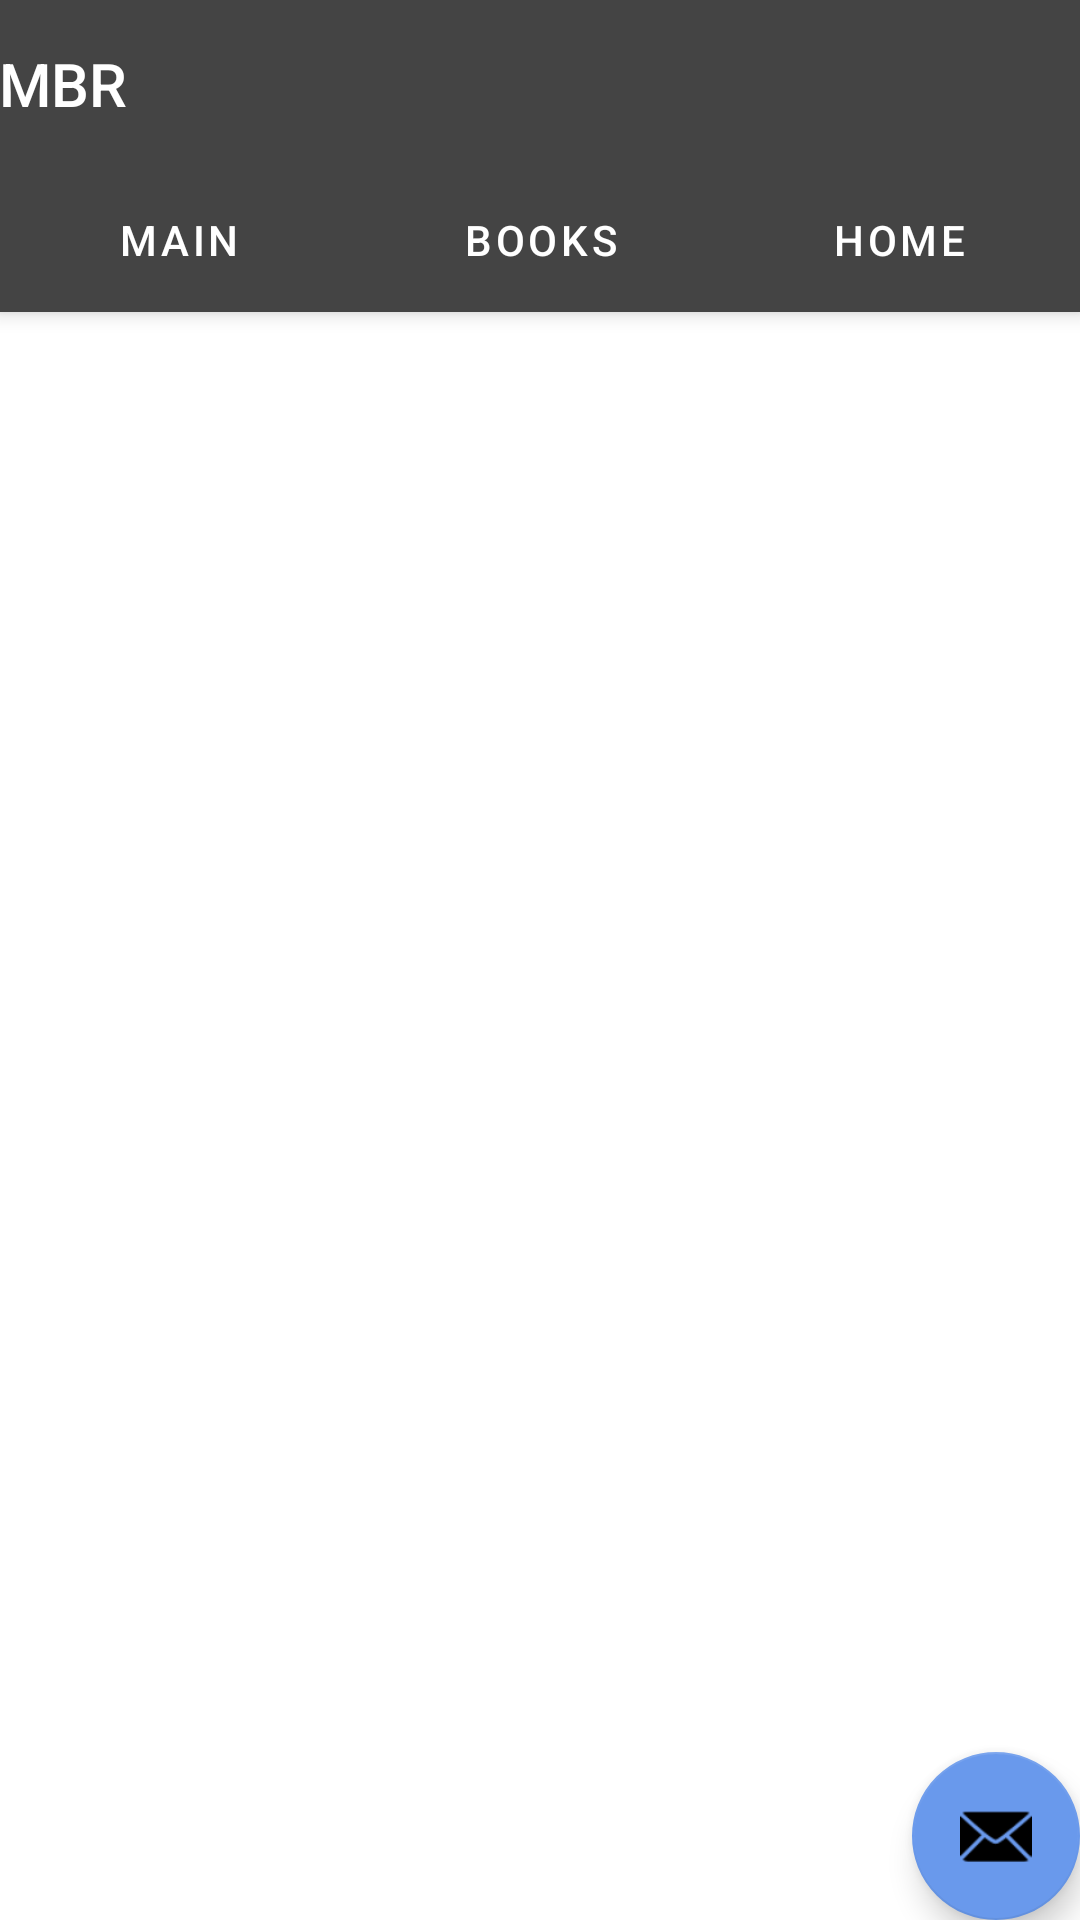

This screen was rendered from an Android layout file. Write that file and the resources it references.
<!-- AndroidManifest.xml: activity theme Theme.MBR.NoActionBar -->
<!-- res/layout/activity_main.xml -->
<?xml version="1.0" encoding="utf-8"?>
<androidx.coordinatorlayout.widget.CoordinatorLayout xmlns:android="http://schemas.android.com/apk/res/android"
    xmlns:app="http://schemas.android.com/apk/res-auto"
    xmlns:tools="http://schemas.android.com/tools"
    android:layout_width="match_parent"
    android:layout_height="match_parent"
    tools:context=".MainActivity">

    <com.google.android.material.appbar.AppBarLayout
        android:layout_width="match_parent"
        android:layout_height="wrap_content"
        android:background="#444"
        android:theme="@style/Theme.MBR.AppBarOverlay">

        <TextView
            android:id="@+id/title"
            android:layout_width="wrap_content"
            android:layout_height="wrap_content"
            android:gravity="center"
            android:minHeight="?actionBarSize"
            android:padding="@dimen/appbar_padding"
            android:text="@string/app_name"
            android:textAppearance="@style/TextAppearance.Widget.AppCompat.Toolbar.Title" />

        <com.google.android.material.tabs.TabLayout
            android:id="@+id/tabs"
            android:layout_width="match_parent"
            android:layout_height="wrap_content"
            android:background="?attr/colorPrimary"
            app:tabIndicatorColor="#444"
            app:tabTextColor="#FFFFFF">

            <com.google.android.material.tabs.TabItem
                android:id="@+id/main"
                android:layout_width="wrap_content"
                android:layout_height="wrap_content"
                android:text="Main" />

            <com.google.android.material.tabs.TabItem
                android:id="@+id/books"
                android:layout_width="wrap_content"
                android:layout_height="wrap_content"
                android:text="Books" />

            <com.google.android.material.tabs.TabItem
                android:id="@+id/home"
                android:layout_width="wrap_content"
                android:layout_height="wrap_content"
                android:text="Home" />

        </com.google.android.material.tabs.TabLayout>

    </com.google.android.material.appbar.AppBarLayout>

    <androidx.viewpager.widget.ViewPager
        android:id="@+id/view_pager"
        android:layout_width="match_parent"
        android:layout_height="match_parent"
        app:layout_behavior="@string/appbar_scrolling_view_behavior" />

    <com.google.android.material.floatingactionbutton.FloatingActionButton
        android:id="@+id/fab"
        android:layout_width="wrap_content"
        android:layout_height="wrap_content"
        android:layout_gravity="bottom|end"
        android:layout_margin="@dimen/fab_margin"
        android:contentDescription="TODO"
        app:srcCompat="@android:drawable/ic_dialog_email" />
</androidx.coordinatorlayout.widget.CoordinatorLayout>
<!-- resources referenced by this layout -->
<resources>
  <string name="app_name">MBR</string>
  <style name="Theme.MBR.AppBarOverlay" parent="ThemeOverlay.AppCompat.Dark.ActionBar" />
  <style name="Theme.MBR.NoActionBar">
          <item name="windowActionBar">false</item>
          <item name="windowNoTitle">true</item>
      </style>
</resources>
